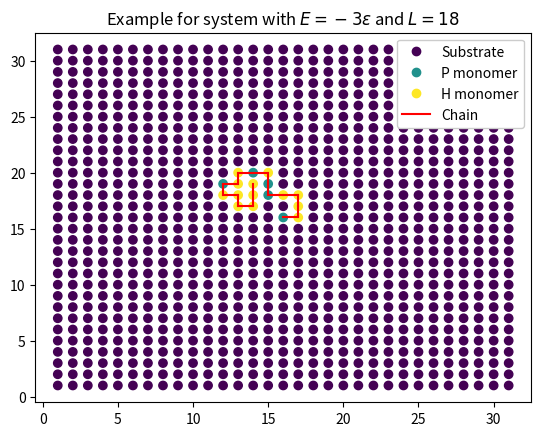
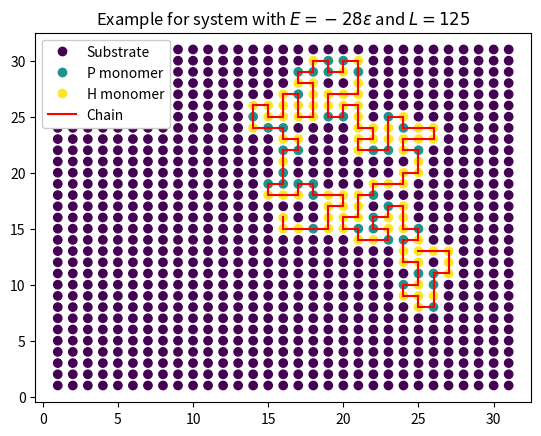
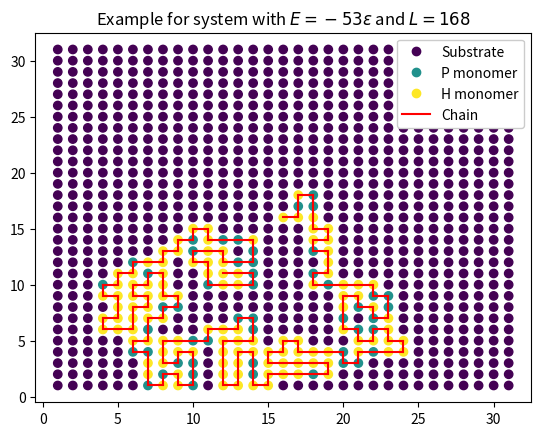
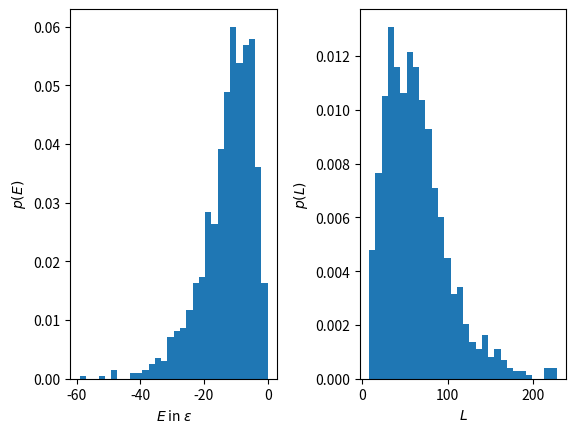
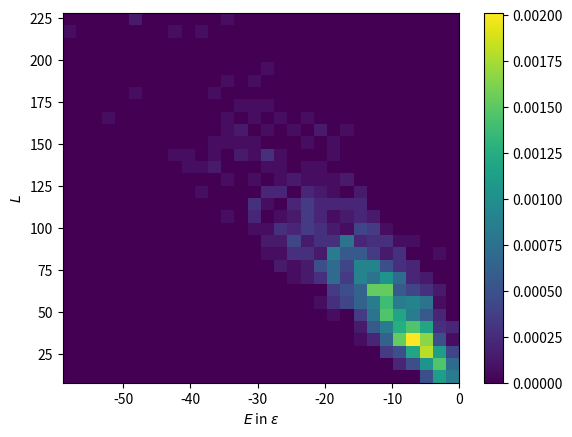

Python code for these plots, in order:
import numpy as np
import matplotlib.pyplot as plt
import scipy.optimize as opt
import scipy.stats as st
import random
from matplotlib.lines import Line2D

def neighbours(x, y, lattice):
    n = []
    if x+1 < 31 and lattice[x+1, y] == 0:
        n.append([x+1, y])
    
    if x-1 > -1 and lattice[x-1, y] == 0:
        n.append([x-1, y])
    
    if y+1 < 31 and lattice[x, y+1] == 0:
        n.append([x, y+1])
    
    if y-1 > -1 and lattice[x, y-1] == 0:
        n.append([x, y-1])
    
    return n

def neighboursFree(x, y):
    n = []
    if x+1 < 31:
        n.append([x+1, y])
    
    if x-1 > -1:
        n.append([x-1, y])
    
    if y+1 < 31:
        n.append([x, y+1])
    
    if y-1 > -1:
        n.append([x, y-1])
    
    return n



def visual(l, p, name, e, L, d=31):
    lab = ["Substrate", "P monomer", "H monomer", "Chain"]
    fig = plt.figure()
    
    #ax.add_artist(legend1)
    for i in range(len(p)-1):
        x = [p[i][0]+1, p[i+1][0]+1]
        y = [p[i][1]+1, p[i+1][1]+1]
        plt.plot(x, y, "r-")
        
    plt.title(r"Example for system with $E=%d\epsilon$ and $L=%d$" % (e, L))
    line = Line2D([0], [0], color="red", linestyle='-')
    
    x = np.array([np.arange(1, d+1) for i in range(31)]).T
    y = x.T
    scat = plt.scatter(x, y, c=l)
    hand = scat.legend_elements()[0]
    hand.append(line)
    legend1=plt.legend(handles=hand, labels=lab, framealpha=1)
    plt.savefig(name+".pdf", dpi=200)



def energy(lattice, path, d=31, eps=1):
    count = 0
    for i in range(1, len(path)-1):
        x, y = path[i]
        r = neighboursFree(x, y)
        if lattice[x, y] == 2:
            for j in range(len(r)):
                if lattice[r[j][0], r[j][1]] == 2 and r[j] != path[i+1] and r[j] != path[i-1]:
                    count += 1

    x, y = path[0]
    r = neighboursFree(x, y)
    if lattice[x, y] == 2:
        for j in range(len(r)):
            if lattice[r[j][0], r[j][1]] == 2 and r[j] != path[1]:
                count += 1

    x, y = path[-1]
    r = neighboursFree(x, y)
    if lattice[x, y] == 2:
        for j in range(len(r)):
            if lattice[r[j][0], r[j][1]] == 2 and r[j] != path[-2]:
                count += 1
    
    count = int(count/2)

    return -eps*count

def energy2(lattice, path, d=31, eps=1):
    count = 0
    countpath = 0

    for i in range(len(path)-1):
        x, y = path[i]
        x1, y1 = path[i+1]
        if (lattice[x, y] == 2 and lattice[x1, y1]==2):
            countpath+=1
    
    for i in path:
        x, y = i
        if lattice[x, y] == 2:
            r = neighboursFree(x, y)
            for j in r:
                if lattice[j[0], j[1]]==2:
                    count += 1
    
    f = int(count/2) - countpath

    return -eps * f


# dimensions of lattice
d = 31

#probs
ph = 0.7
pp = 0.3

#Nr of iterations
M = 1000

# energy
epsilon = 1





E = []
L = []

#energies for outputs
en = [-45, -10, 0]
is_output = [0, 0, 0] # 0 if not made plot yet, 1 otherwise

for i in range(M):
    lattice = np.array([np.zeros(d) for i in range(d)])
    path = []
    r = np.random.uniform(0, 1, 1)
    if r < ph:
        lattice[15, 15] = 2
    else:
        lattice[15, 15] = 1

    path.append([15, 15])

    while len(neighbours(path[-1][0], path[-1][1], lattice)) != 0:
        neig = neighbours(path[-1][0], path[-1][1], lattice)
        r = np.random.randint(len(neig))
        x, y = neig[r]
        path.append([x, y])
        r = np.random.uniform(0, 1, 1)
        if r < ph:
            lattice[x, y] = 2
        else:
            lattice[x, y] = 1

        if len(neighbours(x, y, lattice)) == 0:
            e = energy(lattice, path)
            E.append(e)
            L.append(len(path))

            if (e < en[0] and is_output[0] == 0):
                visual(lattice, path, "high_energy_example", e, len(path))
                is_output[0] = 1
            elif (e < en[1] and e > en[0] and is_output[1] == 0):
                visual(lattice, path, "medium_energy_example", e, len(path))
                is_output[1] = 1
            elif (e < en[2] and e > en[1] and is_output[2] == 0):
                visual(lattice, path, "low_energy_example", e, len(path))
                is_output[2] = 1




fig, ax = plt.subplots(nrows=1, ncols=2)
plt.subplots_adjust(left=None, bottom=None, right=None, top=None, wspace=.4, hspace=None)
#plt.tight_layout()
ax[0].hist(E, bins=30, density=True)
ax[0].set_xlabel(r"$E$ in $\epsilon$")
ax[0].set_ylabel(r"$p(E)$")

ax[1].hist(L, bins=30, density=True)
ax[1].set_xlabel(r"$L$")
ax[1].set_ylabel(r"$p(L)$")

plt.savefig("3energy_l_hist.pdf", dpi=200, bbox_inches="tight")


fig2, ax1= plt.subplots()
h = ax1.hist2d(E, L, bins=30, density=True)
fig.colorbar(h[3], ax=ax1)
ax1.set_xlabel(r"$E$ in $\epsilon$")
ax1.set_ylabel(r"$L$")
plt.savefig("3_hist_correlation.pdf", dpi=200)
#visual(lattice, path, 31)